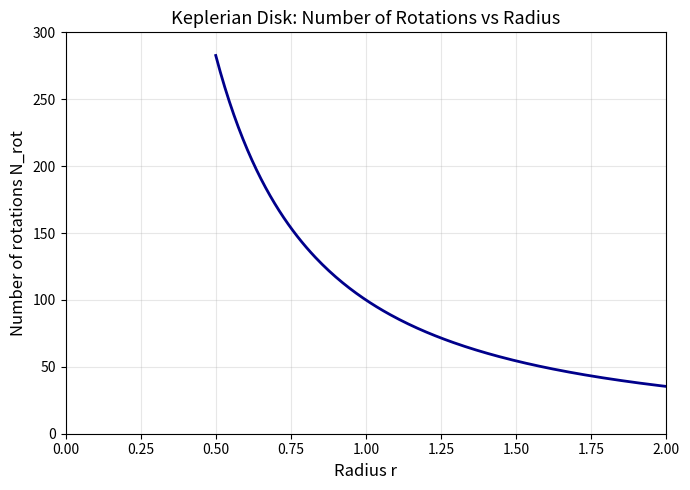

Write Python code to recreate this figure.
#ケプラー円盤の各半径での回転数を出力するコード（disk_cyl-test2の回転数を求めるときに使った）

import numpy as np

GM = 1.0
t_end = 628.0

r = np.array([0.5, 1.0, 2.0])
N_rot = t_end / (2*np.pi) * np.sqrt(GM / r**3)

for rr, N in zip(r, N_rot):
    print(f"r = {rr:.2f} → {N:.1f} 回転")

#ケプラー円盤の各半径での回転数をグラフ化するコード（disk_cyl-test2の回転数をグラフ化するときに使った）

import numpy as np
import matplotlib.pyplot as plt

# -------------------------------
# パラメータ（Athena++の設定に合わせる）
# -------------------------------
GM = 1.0          # 中心重力定数
t_end = 628.0     # 総シミュレーション時間（r=1で100回転）

# 半径範囲（Athena++メッシュ範囲）
r = np.linspace(0.5, 2.0, 200)

# -------------------------------
# Kepler回転の角速度と回転数
# -------------------------------
Omega = np.sqrt(GM / r**3)                 # 角速度
N_rot = t_end * Omega / (2 * np.pi)        # 総回転数 = t_end / T

# -------------------------------
# プロット
# -------------------------------
plt.figure(figsize=(7,5))
plt.plot(r, N_rot, color='darkblue', lw=2)
plt.xlim(0,2.0)
plt.ylim(0,300)
plt.xlabel("Radius r", fontsize=12)
plt.ylabel("Number of rotations N_rot", fontsize=12)
plt.title("Keplerian Disk: Number of Rotations vs Radius", fontsize=13)
plt.grid(True, alpha=0.3)
plt.tight_layout()

# グラフ保存（任意）
plt.savefig("rotation_vs_radius.png", dpi=200)
plt.show()